Dataset: data (GitHub, wuyinwuxian/Neural_Networks_froth_flotation). Classes: high, low, medium.

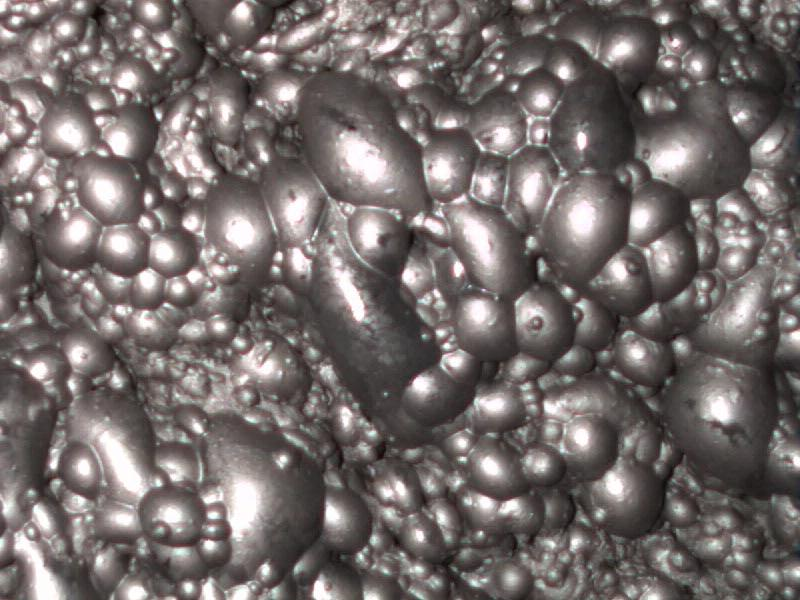
Label: medium

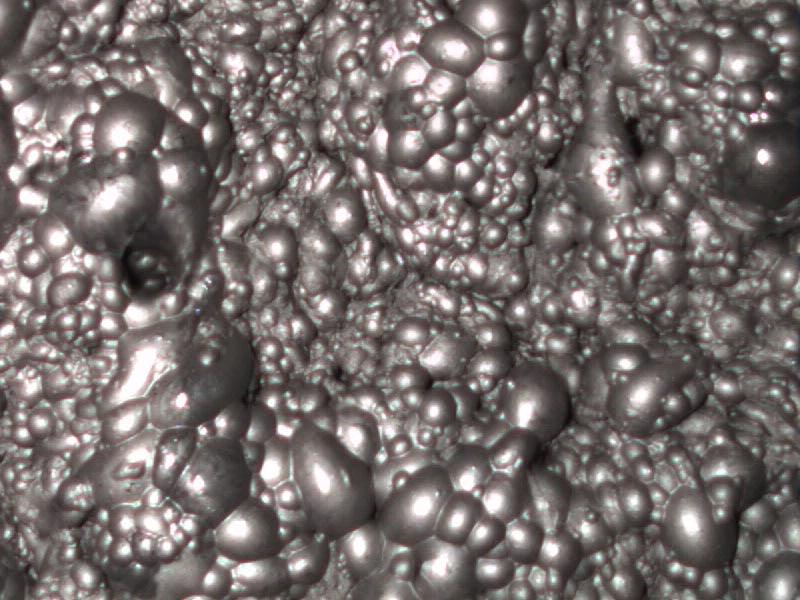
Label: medium

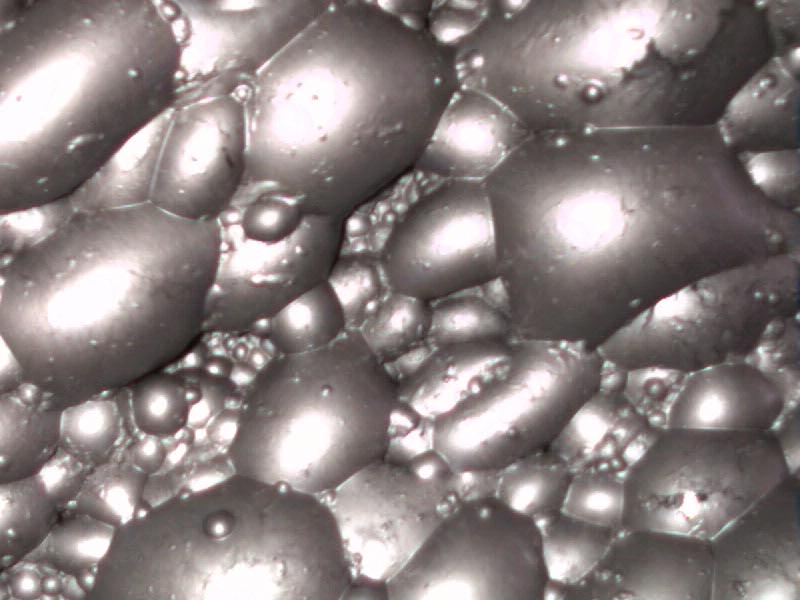
Label: high

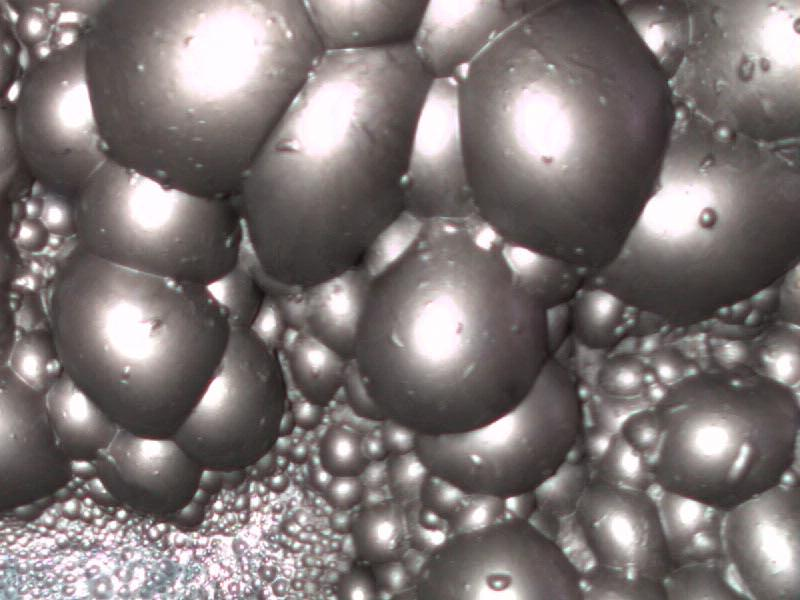
Label: high

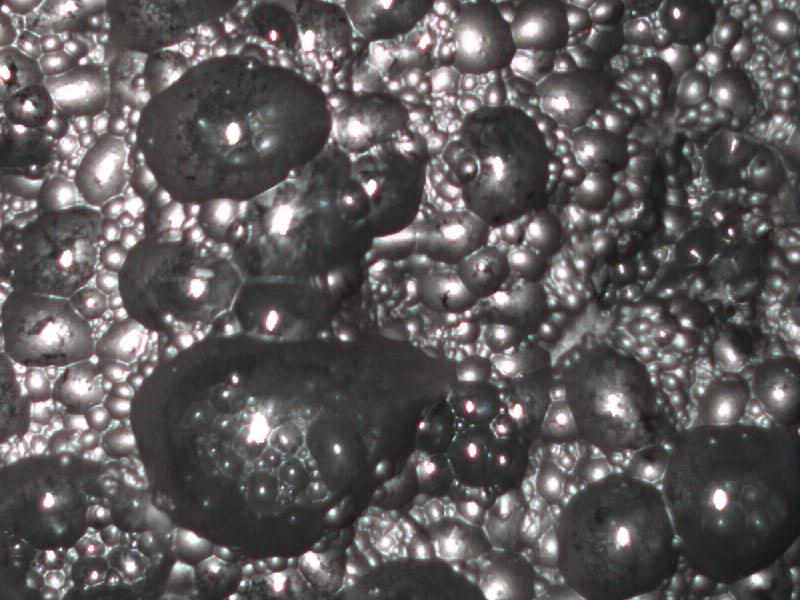
Label: low

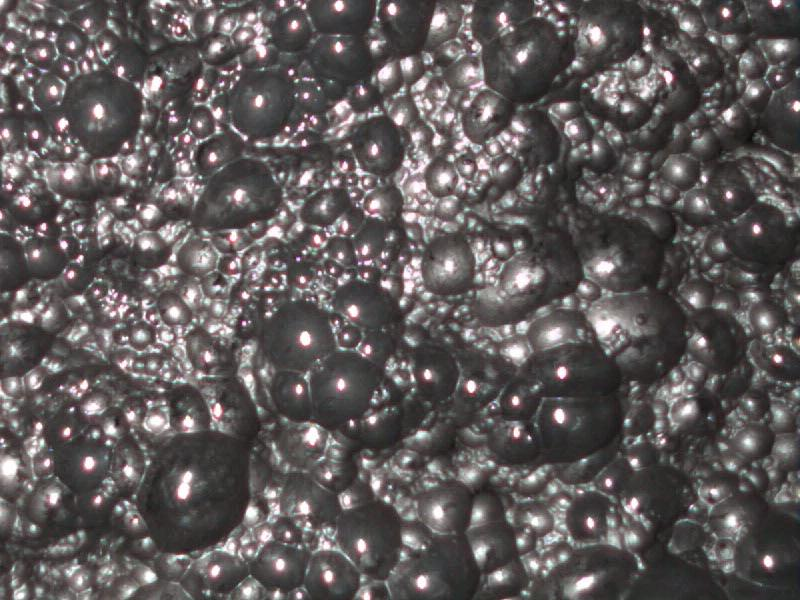
Label: low
